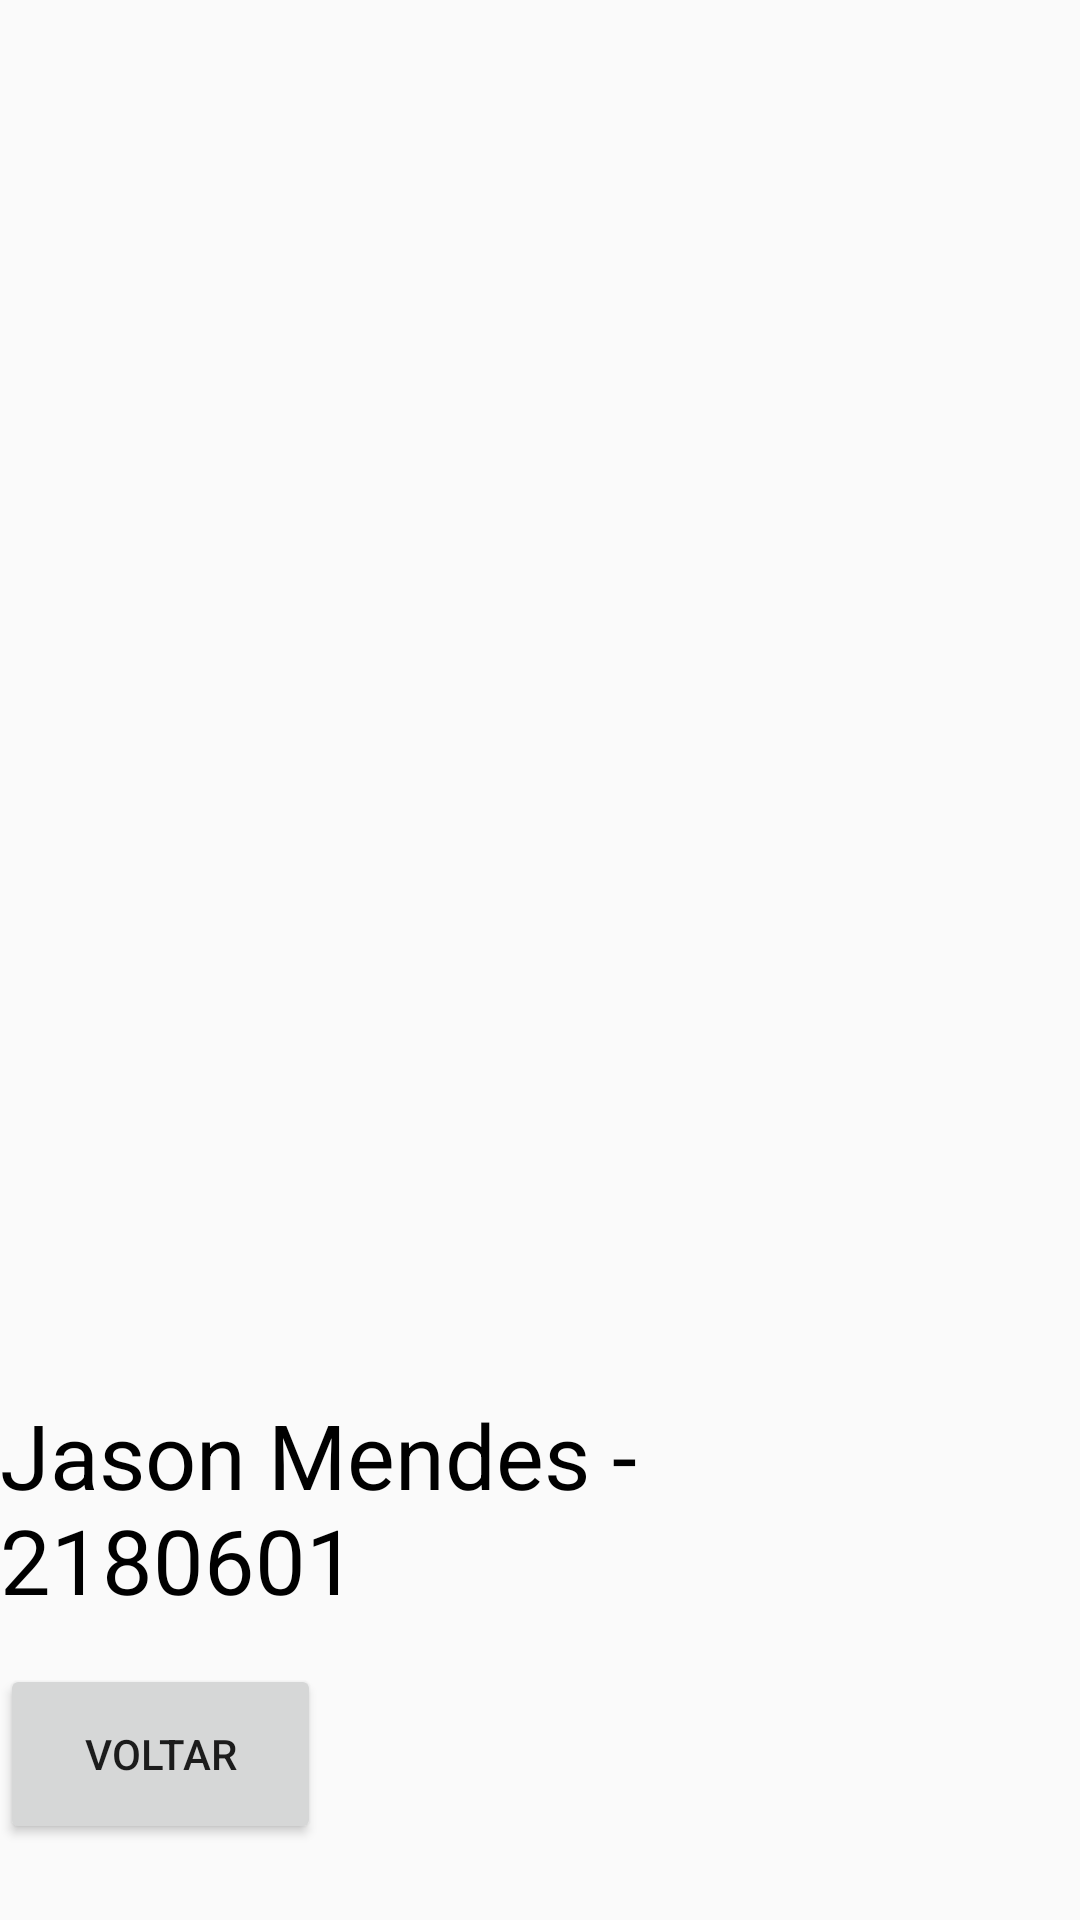

Write the Android layout XML for this screen, with the resource values it uses.
<!-- AndroidManifest.xml: application theme AppTheme -->
<!-- res/layout/activity_info_gym.xml -->
<?xml version="1.0" encoding="utf-8"?>
<RelativeLayout xmlns:android="http://schemas.android.com/apk/res/android"
    xmlns:app="http://schemas.android.com/apk/res-auto"
    xmlns:tools="http://schemas.android.com/tools"
    android:layout_width="match_parent"
    android:layout_height="match_parent"
    tools:context=".vistas.InfoGymActivity"
    android:background="@drawable/wallpaper_3">

    <ImageView
        android:id="@+id/imageView7"
        android:layout_width="327dp"
        android:layout_height="59dp"
        android:layout_alignParentEnd="true"
        android:layout_marginEnd="49dp"
        android:src="@drawable/logo_temp"
        tools:layout_editor_absoluteX="42dp"
        tools:layout_editor_absoluteY="44dp" />

    <TextView
        android:id="@+id/textView10"
        android:layout_width="wrap_content"
        android:layout_height="wrap_content"
        android:layout_alignParentEnd="true"
        android:layout_alignParentBottom="true"
        android:layout_marginEnd="35dp"
        android:layout_marginBottom="100dp"
        android:text="Jason Mendes - 2180601"
        android:textColor="#000000"
        android:textSize="30sp"
        tools:layout_editor_absoluteX="36dp"
        tools:layout_editor_absoluteY="659dp" />

    <Button
        android:id="@+id/buttonVoltar"
        android:layout_width="127dp"
        android:layout_height="60dp"
        android:layout_alignBottom="@+id/textView10"
        android:layout_alignParentEnd="true"
        android:layout_marginEnd="253dp"
        android:layout_marginBottom="-75dp"
        android:onClick="onClickVoltar"
        android:text="Voltar" />
</RelativeLayout>
<!-- resources referenced by this layout -->
<resources>
  <style name="AppTheme" parent="Theme.AppCompat.Light.DarkActionBar">
          
          <item name="colorPrimary">@color/colorPrimary</item>
          <item name="colorPrimaryDark">@color/colorPrimaryDark</item>
          <item name="colorAccent">@color/colorAccent</item>
      </style>
  <color name="colorPrimary">#008577</color>
  <color name="colorPrimaryDark">#252A2F</color>
  <color name="colorAccent">#D81B60</color>
</resources>
